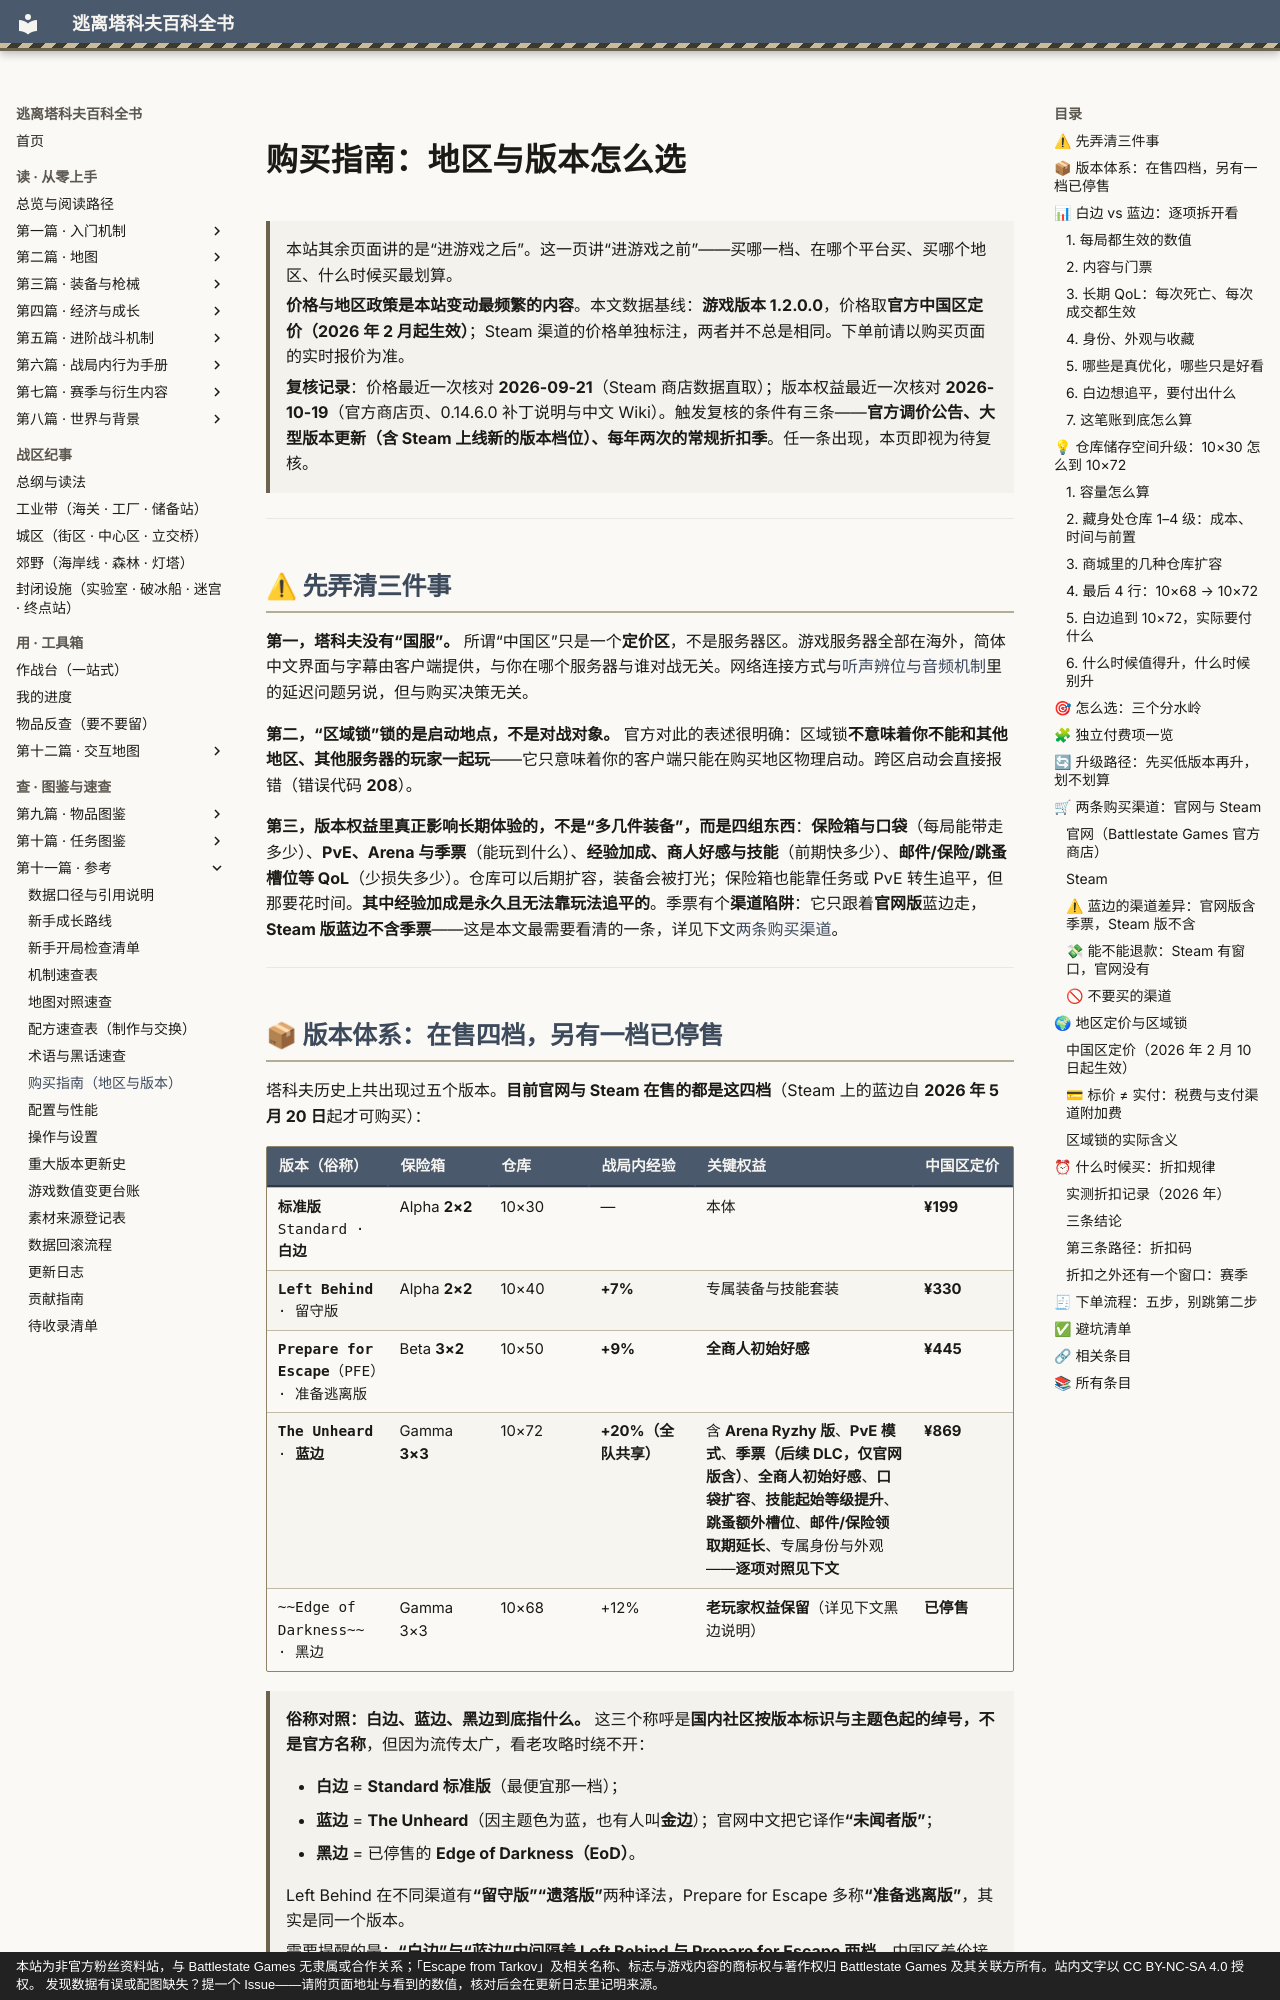

repository: GTX950L/tarkov-encyclopedia · page: docs/buying-guide/index.html · generator: mkdocs · copyright: 本站为非官方粉丝资料站，与 Battlestate Games 无隶属或合作关系；「Escape from Tarkov」及相关名称、标志与游戏内容的商标权与著作权归 Battlestate Games 及其关联方所有。站内文字以 CC BY-NC-SA 4.0 授权。 发现数据有误或配图缺失？提一个 Issue——请附页面地址与看到的数值，核对后会在更新日志里记明来源。

---
description: "购买指南：地区与版本怎么选：本站其余页面讲的是“进游戏之后”。这一页讲“进游戏之前”——买哪一档、在哪个平台买、买哪个地区、什么时候买最划算。 价格…"  # 自动生成
tags:
  - 速查
---
# 购买指南：地区与版本怎么选

<a id="top"></a>

> 本站其余页面讲的是“进游戏之后”。这一页讲“进游戏之前”——买哪一档、在哪个平台买、买哪个地区、什么时候买最划算。
>
> **价格与地区政策是本站变动最频繁的内容**。本文数据基线：**游戏版本 1.2.0.0**，价格取**官方中国区定价（2026 年 2 月起生效）**；Steam 渠道的价格单独标注，两者并不总是相同。下单前请以购买页面的实时报价为准。
>
> **复核记录**：价格最近一次核对 **2026-09-21**（Steam 商店数据直取）；版本权益最近一次核对 **2026-10-19**（官方商店页、0.14.6.0 补丁说明与中文 Wiki）。触发复核的条件有三条——**官方调价公告、大型版本更新（含 Steam 上线新的版本档位）、每年两次的常规折扣季**。任一条出现，本页即视为待复核。

---

## ⚠ 先弄清三件事

**第一，塔科夫没有“国服”。**
所谓“中国区”只是一个**定价区**，不是服务器区。游戏服务器全部在海外，简体中文界面与字幕由客户端提供，与你在哪个服务器与谁对战无关。网络连接方式与[听声辨位与音频机制](../entries/audio.md)里的延迟问题另说，但与购买决策无关。

**第二，“区域锁”锁的是启动地点，不是对战对象。**
官方对此的表述很明确：区域锁**不意味着你不能和其他地区、其他服务器的玩家一起玩**——它只意味着你的客户端只能在购买地区物理启动。跨区启动会直接报错（错误代码 **208**）。

**第三，版本权益里真正影响长期体验的，不是“多几件装备”，而是四组东西**：**保险箱与口袋**（每局能带走多少）、**PvE、Arena 与季票**（能玩到什么）、**经验加成、商人好感与技能**（前期快多少）、**邮件/保险/跳蚤槽位等 QoL**（少损失多少）。仓库可以后期扩容，装备会被打光；保险箱也能靠任务或 PvE 转生追平，但那要花时间。**其中经验加成是永久且无法靠玩法追平的**。季票有个**渠道陷阱**：它只跟着**官网版**蓝边走，**Steam 版蓝边不含季票**——这是本文最需要看清的一条，详见下文[两条购买渠道](#channels)。

---
